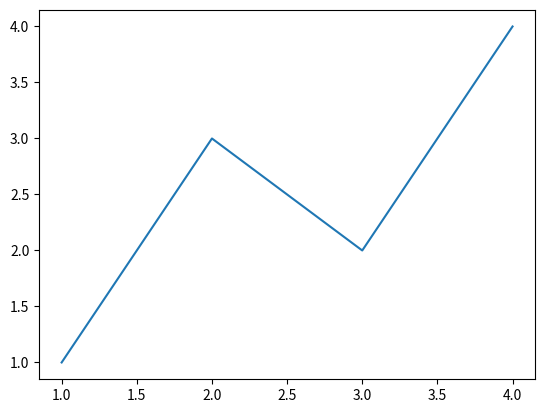

Python code for this plot:
# ---
# jupyter:
#   kernelspec:
#     display_name: Python [conda env:nbpercent-dev] *
#     language: python
#     name: conda-env-nbpercent-dev-py
#   language_info:
#     codemirror_mode:
#       name: ipython
#       version: 3
#     file_extension: .py
#     mimetype: text/x-python
#     name: python
#     nbconvert_exporter: python
#     pygments_lexer: ipython3
#     version: 3.10.4
# ---

# %% b58552f1-d6f2-44ca-a126-a94ed8e9eacd
import matplotlib as mpl
import matplotlib.pyplot as plt
import numpy as np

# %% cb1418f2-dfee-4345-a26f-d6775c93fb4e
fig, ax = plt.subplots()  # Create a figure containing a single axes.
ax.plot([1, 2, 3, 4], [1, 3, 2, 4]);  # Plot some data on the axes.

# «»
# data:
#   image/png: cb1418f2-dfee-4345-a26f-d6775c93fb4e_0.png
#   text/plain: cb1418f2-dfee-4345-a26f-d6775c93fb4e_0.txt
# metadata:
#   needs_background: light

# %% 5f966ef2-a6bc-434b-94dc-532b50c66743
